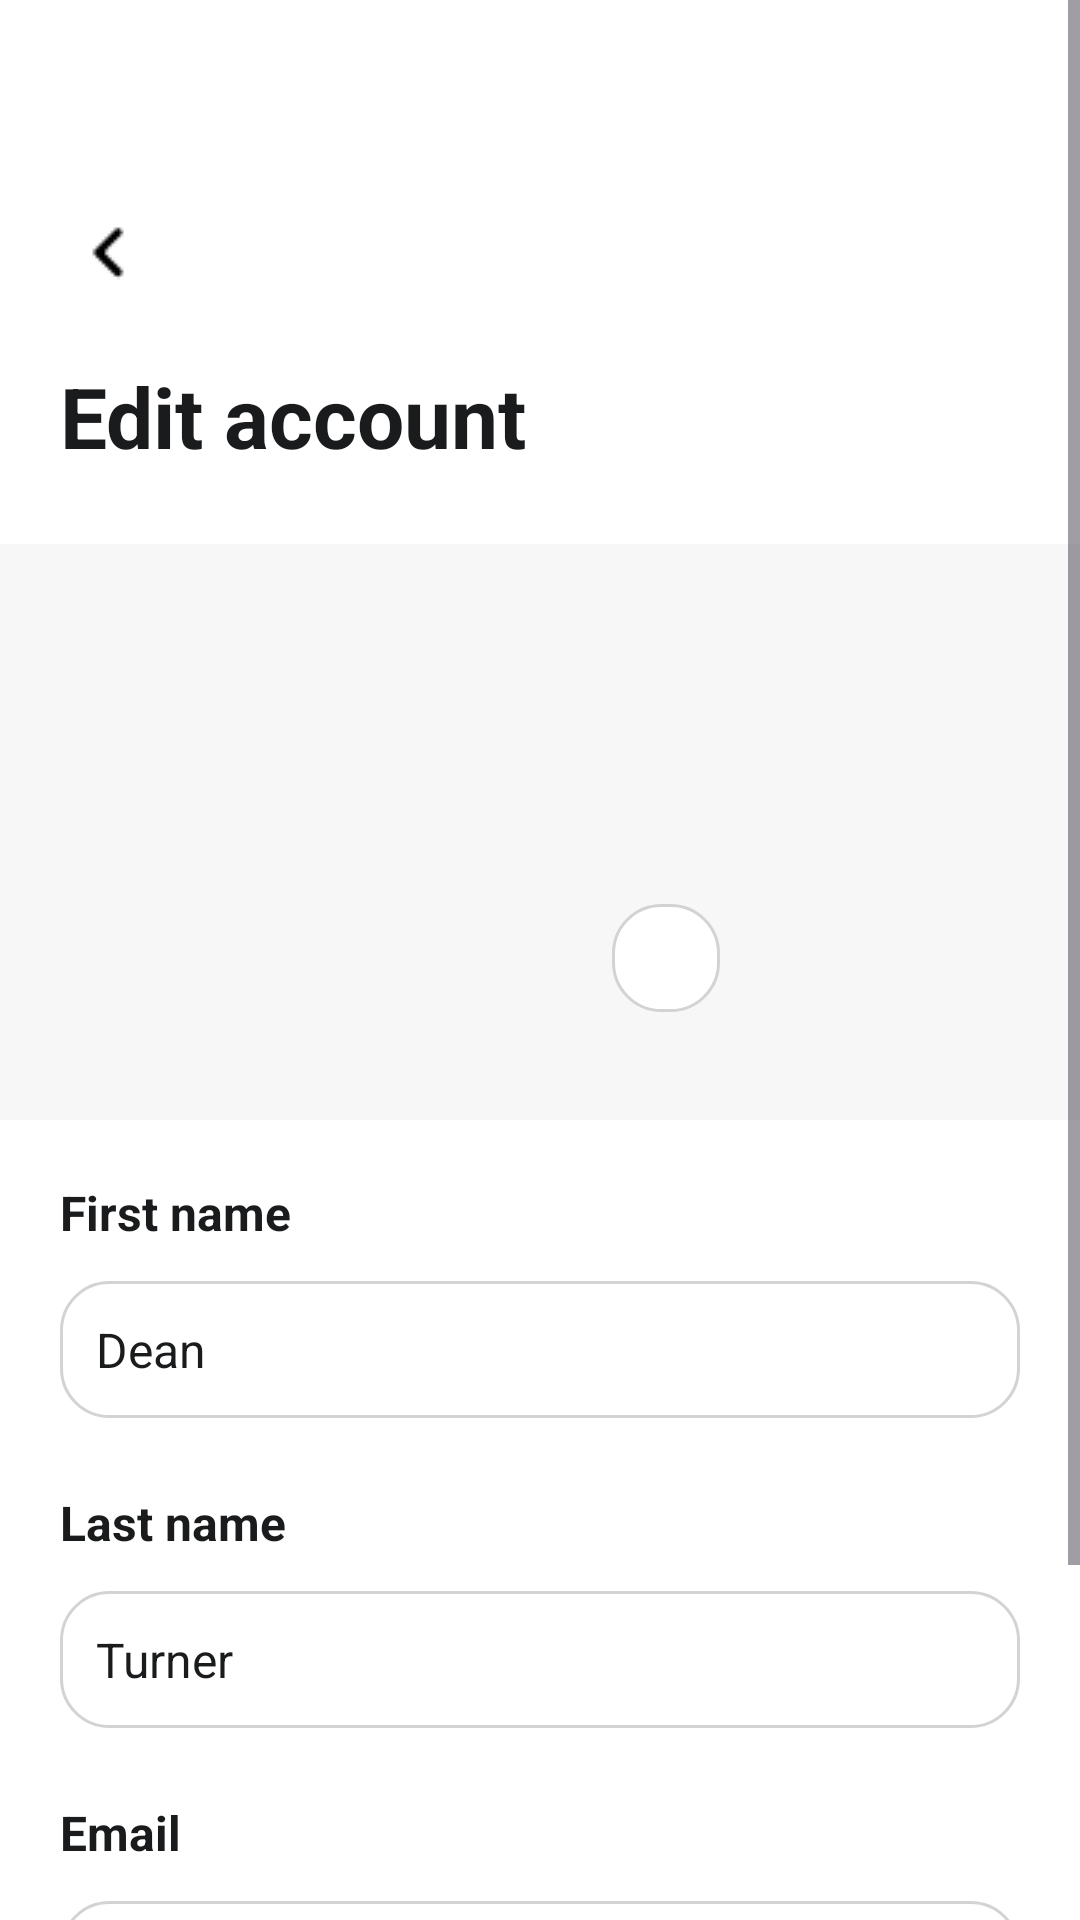

Reconstruct the res/layout file that produces this screen, plus the resources it refers to.
<!-- AndroidManifest.xml: application theme Base.Theme.CineBook -->
<!-- res/layout/activity_account.xml -->
<LinearLayout
    xmlns:android="http://schemas.android.com/apk/res/android"
    xmlns:tools="http://schemas.android.com/tools"
    xmlns:app="http://schemas.android.com/apk/res-auto"
    android:background="#FFFFFF"
    android:orientation="vertical"
    android:layout_width="match_parent"
    android:layout_height="match_parent">

    <ScrollView
        android:id="@+id/profile_scroll_view"
        android:layout_width="match_parent"
        android:layout_height="0dp"
        android:layout_weight="1"
        android:gravity="center_horizontal"
        android:background="#FFFFFF">

        <LinearLayout
            android:layout_width="match_parent"
            android:layout_height="wrap_content"
            android:orientation="vertical">

            <LinearLayout
                android:id="@+id/header_container"
                android:layout_width="match_parent"
                android:layout_height="wrap_content"
                android:paddingVertical="24dp"
                android:layout_marginTop="44dp"
                android:orientation="vertical">

                <ImageView
                    android:id="@+id/back_button"
                    android:layout_width="32dp"
                    android:layout_height="32dp"
                    android:layout_marginBottom="20dp"
                    android:layout_marginStart="20dp"
                    android:src="@drawable/ic_back"
                    android:scaleType="fitXY" />

                <TextView
                    android:id="@+id/title_text"
                    android:textColor="#191B1C"
                    android:textSize="28sp"
                    android:textStyle="bold"
                    android:layout_marginStart="20dp"
                    android:layout_height="wrap_content"
                    android:layout_width="wrap_content"
                    android:text="Edit account" />
            </LinearLayout>

            <LinearLayout
                android:id="@+id/profile_image_container"
                android:layout_width="match_parent"
                android:layout_height="wrap_content"
                android:background="#F7F7F7"
                android:paddingVertical="36dp"
                android:layout_marginBottom="20dp"
                android:gravity="center"
                android:orientation="vertical">

                <RelativeLayout
                    android:id="@+id/image_wrapper"
                    android:layout_width="wrap_content"
                    android:layout_height="wrap_content">

                    <ImageView
                        android:id="@+id/profile_image"
                        android:layout_width="120dp"
                        android:layout_height="120dp"
                        android:src="@drawable/ic_profile_placeholder"
                        android:scaleType="centerCrop"
                        android:background="@drawable/ic_profile_placeholder"
                        android:padding="4dp" />

                    <ImageView
                        android:id="@+id/edit_image_button"
                        android:layout_width="36dp"
                        android:layout_height="36dp"
                        android:layout_alignBottom="@id/profile_image"
                        android:layout_alignEnd="@id/profile_image"
                        android:background="@drawable/rounded_white_background"
                        android:src="@drawable/ic_editt"
                        android:scaleType="fitXY"
                        android:padding="8dp" />

                    <TextView
                        android:id="@+id/user_initials"
                        android:layout_width="wrap_content"
                        android:layout_height="wrap_content"
                        android:layout_centerInParent="true"
                        android:text="DT"
                        android:textColor="#2466FD"
                        android:textSize="40sp"
                        android:textStyle="bold"
                        android:visibility="gone" />

                </RelativeLayout>
            </LinearLayout>

            <LinearLayout
                android:id="@+id/form_container"
                android:layout_width="match_parent"
                android:layout_height="wrap_content"
                android:layout_marginBottom="32dp"
                android:orientation="vertical">

                <LinearLayout
                    android:id="@+id/first_name_container"
                    android:layout_width="match_parent"
                    android:layout_height="wrap_content"
                    android:layout_marginBottom="24dp"
                    android:layout_marginHorizontal="20dp"
                    android:orientation="vertical">

                    <TextView
                        android:id="@+id/first_name_label"
                        android:textColor="#191B1C"
                        android:textSize="16sp"
                        android:textStyle="bold"
                        android:layout_marginBottom="12dp"
                        android:layout_height="wrap_content"
                        android:layout_width="wrap_content"
                        android:text="First name" />

                    <EditText
                        android:id="@+id/first_name_input"
                        android:layout_width="match_parent"
                        android:layout_height="wrap_content"
                        android:background="@drawable/rounded_white_background"
                        android:padding="12dp"
                        android:textColor="#191B1C"
                        android:textSize="16sp"
                        android:text="Dean"
                        android:inputType="textPersonName" />
                </LinearLayout>

                <LinearLayout
                    android:id="@+id/last_name_container"
                    android:layout_width="match_parent"
                    android:layout_height="wrap_content"
                    android:layout_marginBottom="24dp"
                    android:layout_marginHorizontal="20dp"
                    android:orientation="vertical">

                    <TextView
                        android:id="@+id/last_name_label"
                        android:textColor="#191B1C"
                        android:textSize="16sp"
                        android:textStyle="bold"
                        android:layout_marginBottom="12dp"
                        android:layout_height="wrap_content"
                        android:layout_width="wrap_content"
                        android:text="Last name" />

                    <EditText
                        android:id="@+id/last_name_input"
                        android:layout_width="match_parent"
                        android:layout_height="wrap_content"
                        android:background="@drawable/rounded_white_background"
                        android:padding="12dp"
                        android:textColor="#191B1C"
                        android:textSize="16sp"
                        android:text="Turner"
                        android:inputType="textPersonName" />
                </LinearLayout>

                <LinearLayout
                    android:id="@+id/email_container"
                    android:layout_width="match_parent"
                    android:layout_height="wrap_content"
                    android:layout_marginHorizontal="20dp"
                    android:orientation="vertical">

                    <TextView
                        android:id="@+id/email_label"
                        android:textColor="#191B1C"
                        android:textSize="16sp"
                        android:textStyle="bold"
                        android:layout_marginBottom="12dp"
                        android:layout_height="wrap_content"
                        android:layout_width="wrap_content"
                        android:text="Email" />

                    <EditText
                        android:id="@+id/email_input"
                        android:layout_width="match_parent"
                        android:layout_height="wrap_content"
                        android:background="@drawable/rounded_white_background"
                        android:padding="12dp"
                        android:textColor="#191B1C"
                        android:textSize="16sp"
                        android:text="deanturner@email.com"
                        android:inputType="textEmailAddress" />
                </LinearLayout>
            </LinearLayout>

            <Button
                android:id="@+id/save_button"
                android:layout_width="match_parent"
                android:layout_height="wrap_content"
                android:layout_marginHorizontal="20dp"
                android:layout_marginBottom="26dp"
                android:background="@drawable/cr8b2466fd"
                android:paddingVertical="12dp"
                android:text="Save changes"
                android:textColor="#FFFFFF"
                android:textSize="16sp"
                android:textStyle="bold" />

        </LinearLayout>
    </ScrollView>
</LinearLayout>
<!-- resources referenced by this layout -->
<resources>
  <!-- drawable cr8b2466fd (drawable) -->
  <?xml version="1.0" encoding="UTF-8"?>
  <shape
      xmlns:android="http://schemas.android.com/apk/res/android">
      <solid
          android:color="#2466FD"
          />
      <corners
          android:radius="8dp"
          />
  </shape>
  <!-- drawable ic_back: png bitmap (drawable, 219 bytes) -->
  <!-- drawable rounded_white_background (drawable) -->
  <?xml version="1.0" encoding="utf-8"?>
  <shape xmlns:android="http://schemas.android.com/apk/res/android">
      <solid android:color="@color/white" />
      <corners android:radius="16dp" />
      <padding
          android:left="8dp"
          android:top="8dp"
          android:right="8dp"
          android:bottom="8dp" />
      <stroke
          android:width="1dp"
          android:color="@color/light_gray" />
  </shape>
  <style name="Base.Theme.CineBook" parent="Theme.Material3.DayNight.NoActionBar">
          
          
          <item name="android:statusBarColor">@android:color/white</item>
          
          <item name="android:windowLightStatusBar">true</item>
      </style>
  <color name="white">#FFFFFFFF</color>
  <color name="light_gray">#D3D3D3</color> 
  
  
      -- Icon tint color --&gt;
</resources>
